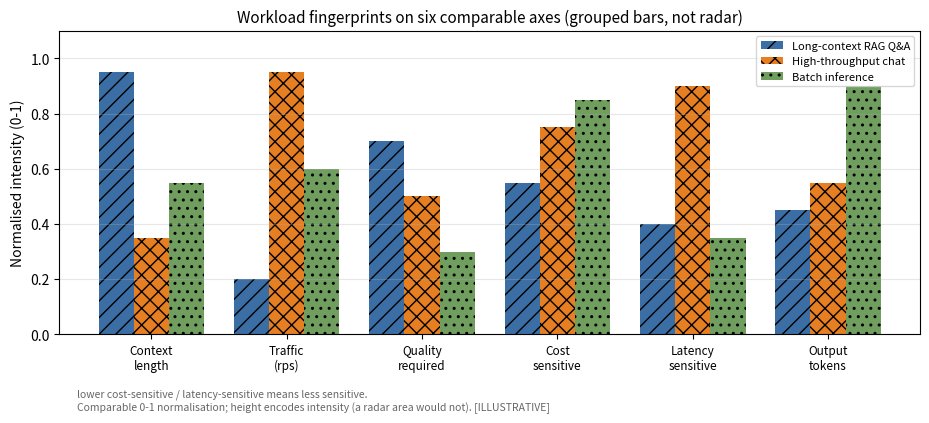

Python code for this plot: (Note: this script raises an exception after producing the figure.)
import matplotlib
matplotlib.use('Agg')
import matplotlib.pyplot as plt
import numpy as np

# ---- fig-26-2602: Workload fingerprints (replaces misleading radar) ----
# A radar chart's enclosed-area reading is invalid (axis-order + normalisation
# dependent).  We use a grouped BAR chart instead: each workload's normalised
# profile on six comparably-scaled axes, encoded by height + hatch (grayscale-safe).
dims = ['Context\nlength', 'Traffic\n(rps)', 'Quality\nrequired', 'Cost\nsensitive',
        'Latency\nsensitive', 'Output\ntokens']
# normalised 0-1 profiles (illustrative, per the chapter's workload taxonomy)
longctx = [0.95, 0.20, 0.70, 0.55, 0.40, 0.45]
chat    = [0.35, 0.95, 0.50, 0.75, 0.90, 0.55]
batch   = [0.55, 0.60, 0.30, 0.85, 0.35, 0.90]

x = np.arange(len(dims)); wdt = 0.26
fig, ax = plt.subplots(figsize=(9.4, 4.4))
b1 = ax.bar(x-wdt, longctx, wdt, label='Long-context RAG Q&A', color='#3a6ea5', hatch='//')
b2 = ax.bar(x,     chat,    wdt, label='High-throughput chat', color='#e67e22', hatch='xx')
b3 = ax.bar(x+wdt, batch,   wdt, label='Batch inference',      color='#6f9e5f', hatch='..')

ax.set_xticks(x); ax.set_xticklabels(dims, fontsize=8.5)
ax.set_ylabel('Normalised intensity (0-1)')
ax.set_ylim(0, 1.1)
ax.set_title('Workload fingerprints on six comparable axes (grouped bars, not radar)', fontsize=11)
ax.legend(fontsize=8, loc='upper right')
ax.grid(axis='y', alpha=0.3)
ax.text(0.02, -0.18, 'lower cost-sensitive / latency-sensitive means less sensitive.\nComparable 0-1 normalisation; height encodes intensity (a radar area would not). [ILLUSTRATIVE]',
        transform=ax.transAxes, fontsize=7.5, color='#666', va='top')
plt.tight_layout()
plt.savefig('design/manuscript/chapter-26/figures/fig-26-2602.png', dpi=150)
plt.close()
print('wrote fig-26-2602 (grouped bars)')
